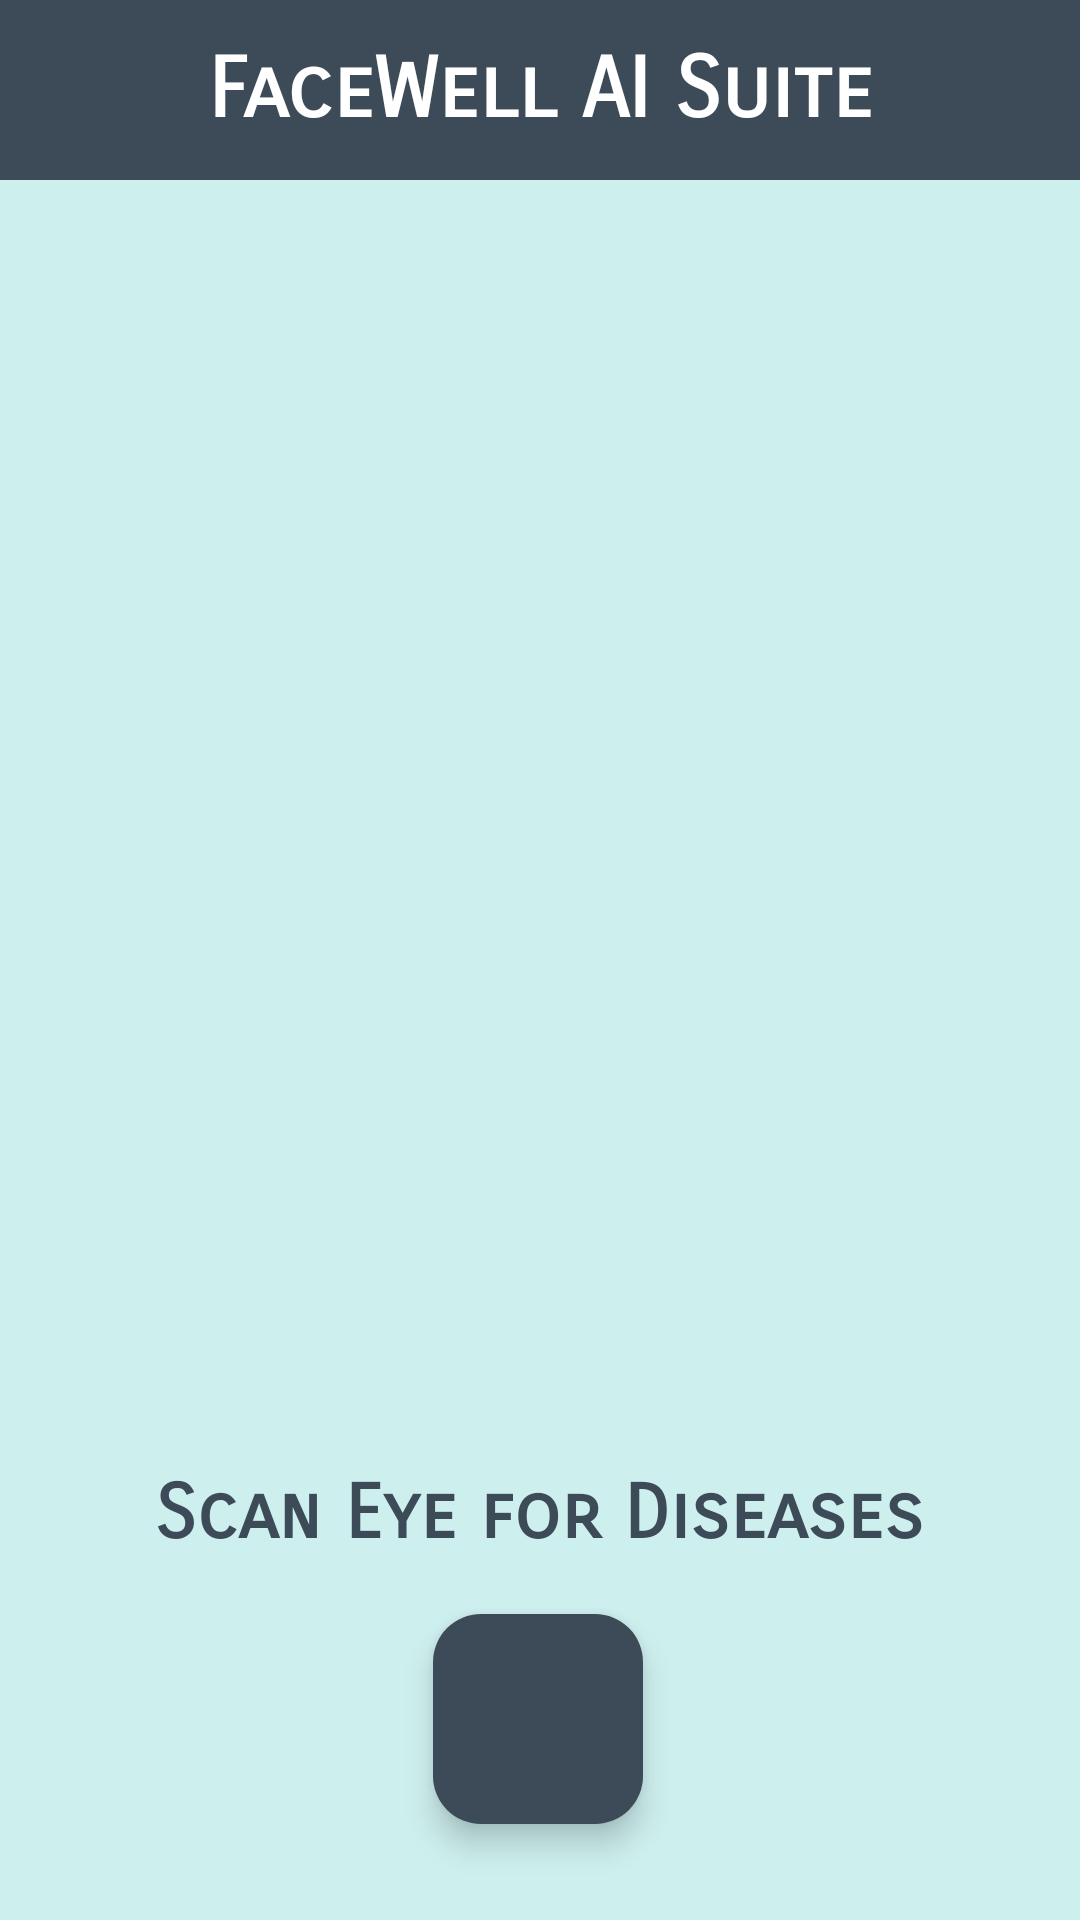

Write the Android layout XML for this screen, with the resource values it uses.
<!-- AndroidManifest.xml: application theme Theme.FaceWellAI -->
<!-- res/layout/activity_main.xml -->
<?xml version="1.0" encoding="utf-8"?>
<androidx.constraintlayout.widget.ConstraintLayout
    xmlns:android="http://schemas.android.com/apk/res/android"
    xmlns:app="http://schemas.android.com/apk/res-auto"
    xmlns:tools="http://schemas.android.com/tools"
    android:layout_width="match_parent"
    android:layout_height="match_parent"
    android:background="#CDEFEE">


    
    <TextView
        android:id="@+id/appTitle"
        android:layout_width="0dp"
        android:layout_height="60dp"
        android:background="#3D4B58"
        android:fontFamily="sans-serif-smallcaps"
        android:gravity="center"
        android:text="@string/facewell_ai_suite"
        android:textColor="#FFFFFF"
        android:textSize="28sp"
        android:textStyle="bold"
        app:layout_constraintEnd_toEndOf="parent"
        app:layout_constraintHorizontal_bias="0.0"
        app:layout_constraintStart_toStartOf="parent"
        app:layout_constraintTop_toTopOf="parent" />

    
    <androidx.viewpager2.widget.ViewPager2
        android:id="@+id/viewPager"
        android:layout_width="0dp"
        android:layout_height="0dp"
        app:layout_constraintBottom_toBottomOf="parent"
        app:layout_constraintDimensionRatio="1:1"
        app:layout_constraintEnd_toEndOf="parent"
        app:layout_constraintHorizontal_bias="1.0"
        app:layout_constraintStart_toStartOf="parent"
        app:layout_constraintTop_toBottomOf="@id/appTitle"
        app:layout_constraintVertical_bias="0.133" />


    <TextView
        android:id="@+id/slideDescription"
        android:layout_width="wrap_content"
        android:layout_height="wrap_content"
        android:layout_marginTop="40dp"
        android:fontFamily="sans-serif-smallcaps"
        android:gravity="center"
        android:text="Scan Eye for Diseases"
        android:textColor="#3D4B58"
        android:textSize="25sp"
        android:textStyle="bold"
        app:layout_constraintEnd_toEndOf="parent"
        app:layout_constraintHorizontal_bias="0.497"
        app:layout_constraintStart_toStartOf="parent"
        app:layout_constraintTop_toBottomOf="@id/viewPager" />

    <com.google.android.material.floatingactionbutton.FloatingActionButton
        android:id="@+id/btnCamera"
        android:layout_width="wrap_content"
        android:layout_height="wrap_content"
        android:layout_marginBottom="32dp"
        android:src="@drawable/baseline_photo_camera_24"
        app:backgroundTint="#3D4B58"
        app:fabCustomSize="70dp"
        app:maxImageSize="40dp"
        app:layout_constraintBottom_toBottomOf="parent"
        app:layout_constraintEnd_toEndOf="parent"
        app:layout_constraintHorizontal_bias="0.498"
        app:layout_constraintStart_toStartOf="parent"
        app:tint="@android:color/white" />


    

</androidx.constraintlayout.widget.ConstraintLayout>
<!-- resources referenced by this layout -->
<resources>
  <string name="facewell_ai_suite">FaceWell AI Suite</string>
  <style name="Theme.FaceWellAI" parent="Base.Theme.FaceWellAI" />
  <style name="Base.Theme.FaceWellAI" parent="Theme.Material3.DayNight.NoActionBar">
          
          
      </style>
</resources>
